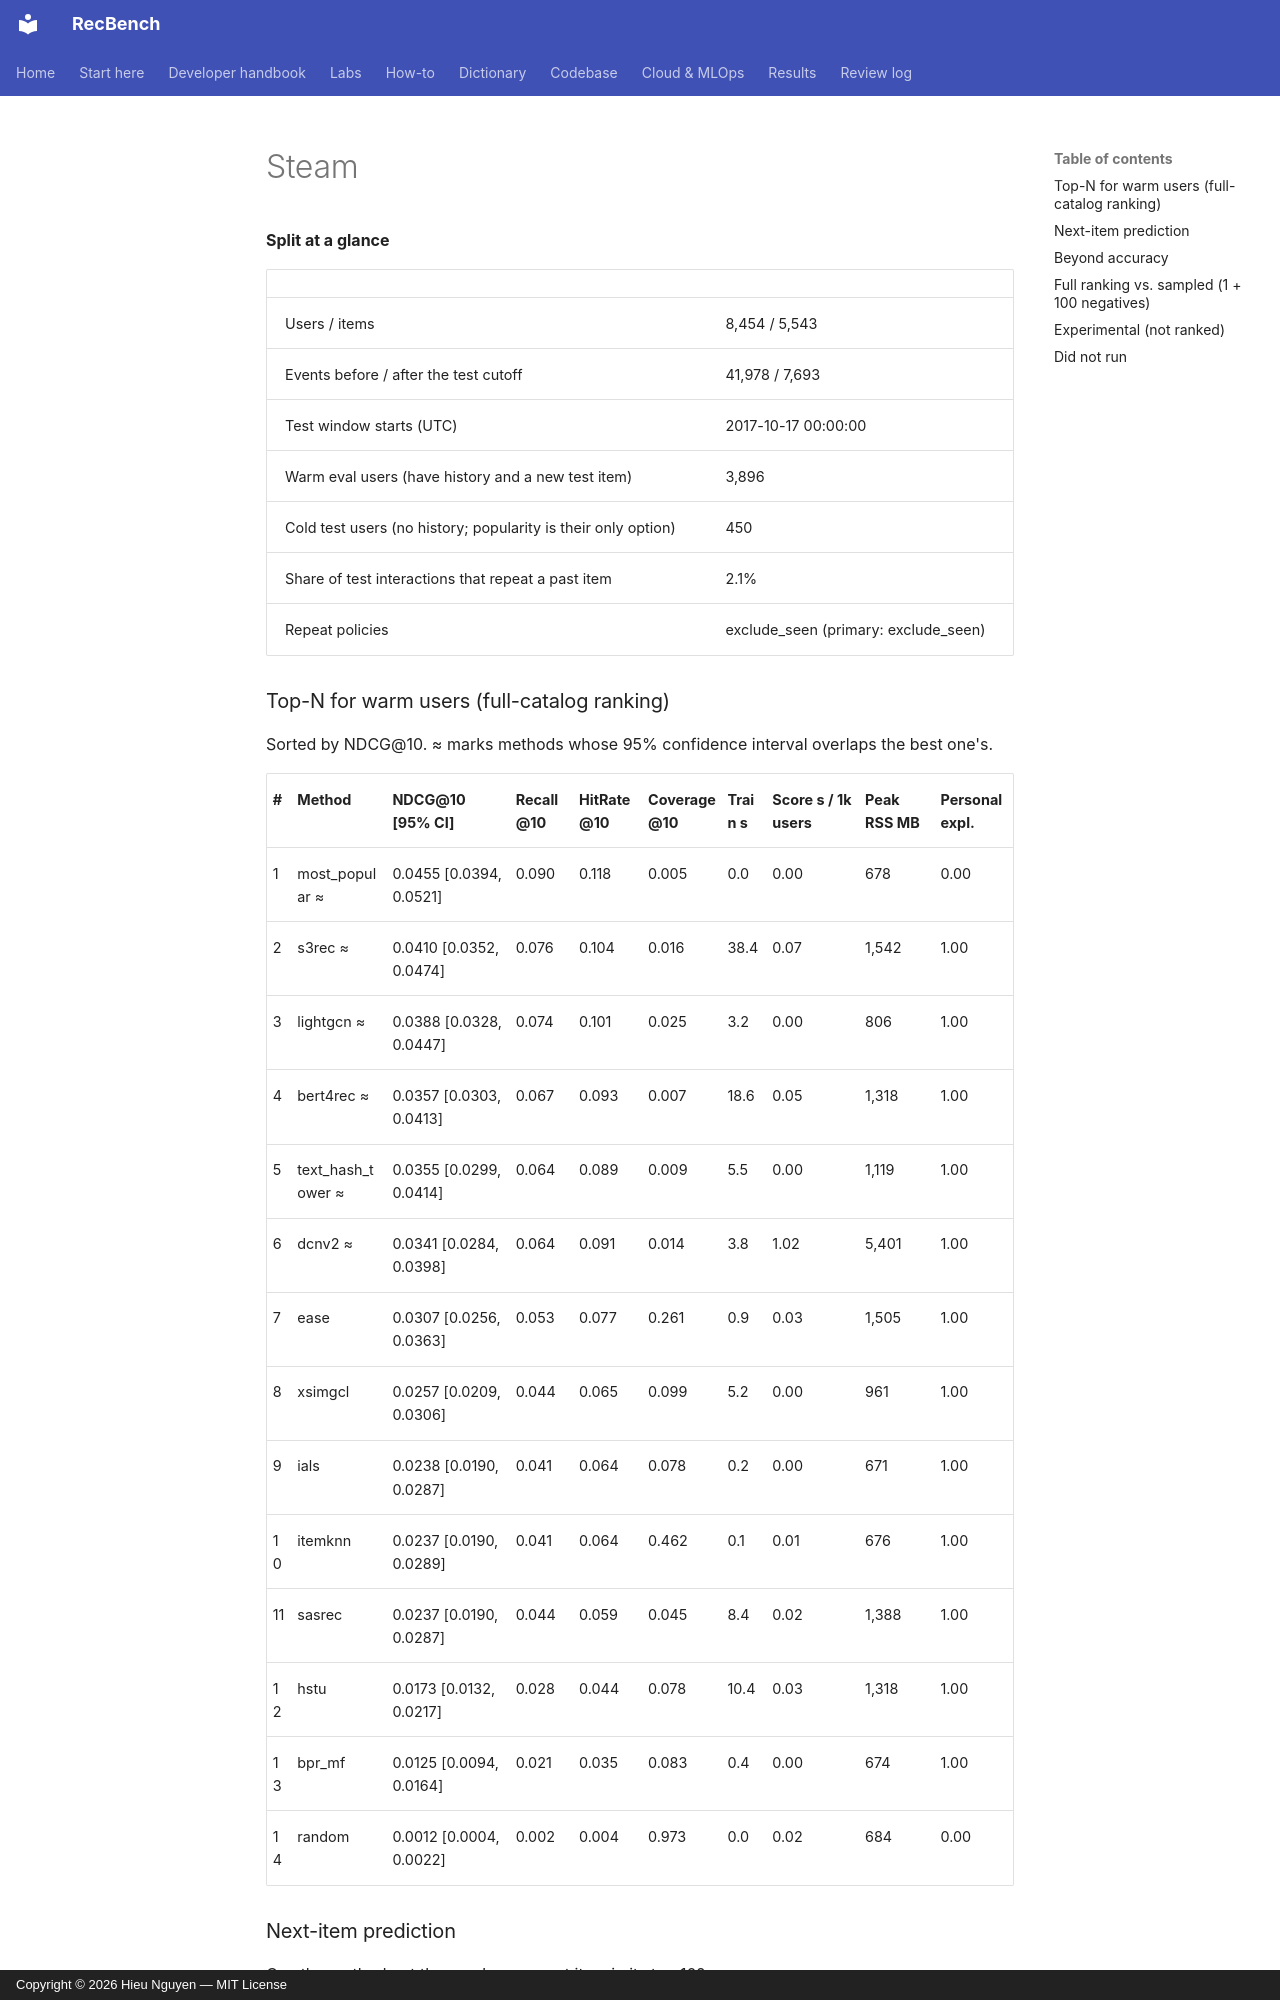

repository: trunghieu11/recbench · page: generated/leaderboards/smoke/steam/index.html · generator: mkdocs · copyright: Copyright © 2026 Hieu Nguyen — MIT License


**Split at a glance**

|  |  |
|---|---|
| Users / items | 8,454 / 5,543 |
| Events before / after the test cutoff | 41,978 / 7,693 |
| Test window starts (UTC) | 2017-10-17 00:00:00 |
| Warm eval users (have history and a new test item) | 3,896 |
| Cold test users (no history; popularity is their only option) | 450 |
| Share of test interactions that repeat a past item | 2.1% |
| Repeat policies | exclude_seen (primary: exclude_seen) |
